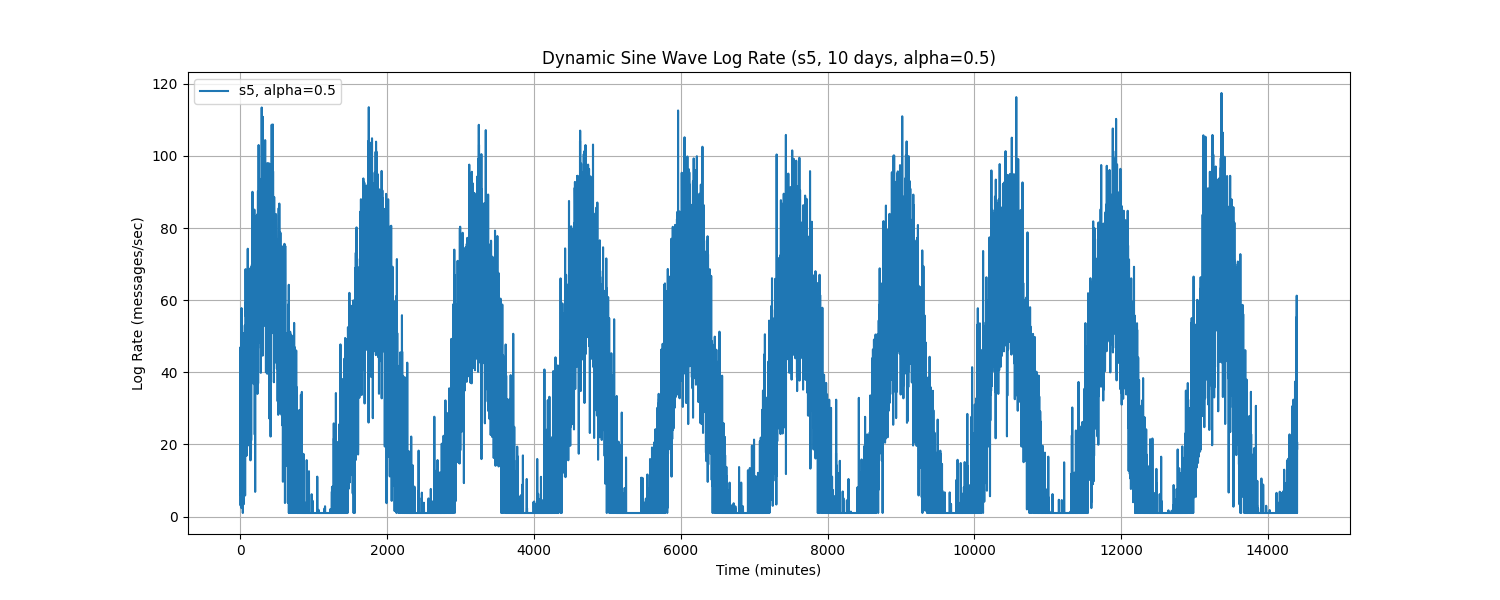

Source data for this figure (header and first rows):
Time, log_rate_msg_per_sec
0.0, 35.77
1.0, 38.49
2.0, 46.96
3.0, 3.081
4.0, 42.92
5.0, 14.34
6.0, 6.003
7.0, 26.77
8.0, 23.23
9.0, 6.005
10.0, 10.03
11.0, 36.6
12.0, 29.07
13.0, 31.55
14.0, 2.371
15.0, 12.95
16.0, 57.8
17.0, 47.06
18.0, 21.3
19.0, 20.63
20.0, 28.94
21.0, 25.15
22.0, 7.994
23.0, 23.46
24.0, 39.13
25.0, 6.722
26.0, 12.19
27.0, 36.06
28.0, 21.01
29.0, 34.51
30.0, 16.06
31.0, 46.45
32.0, 16.29
33.0, 42.99
34.0, 1.0
35.0, 40.89
36.0, 28.02
37.0, 27.73
38.0, 19.02
39.0, 22.35
40.0, 38.73
41.0, 3.789
42.0, 34.59
43.0, 45.02
44.0, 30.1
45.0, 27.69
46.0, 14.59
47.0, 3.449
48.0, 50.86
49.0, 26.03
50.0, 7.034
51.0, 19.6
52.0, 30.22
53.0, 46.56
54.0, 33.24
55.0, 22.11
56.0, 41.08
57.0, 34.04
58.0, 19.22
59.0, 31.64
... 14,340 more rows
